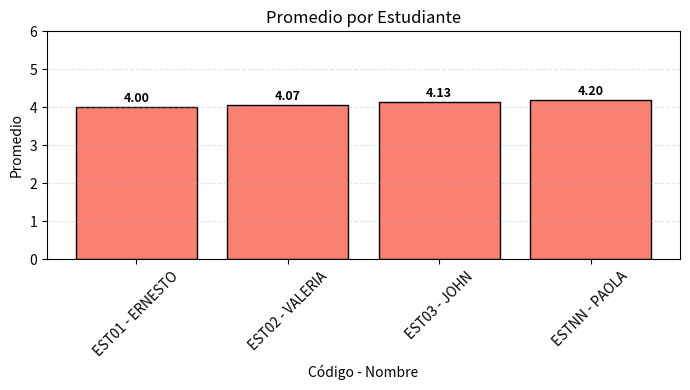

Write the Python code that produced this figure.
import pandas as pd
import matplotlib.pyplot as plt

# Diccionario original con códigos como claves
data = {
    "EST01": {"Nombre": "ERNESTO", "PROGRAMACIÓN": 3.0, "INGLES": 4.0, "HABILIDADES": 5.0},
    "EST02": {"Nombre": "VALERIA", "PROGRAMACIÓN": 3.1, "INGLES": 4.1, "HABILIDADES": 5.0},
    "EST03": {"Nombre": "JOHN",    "PROGRAMACIÓN": 3.2, "INGLES": 4.2, "HABILIDADES": 5.0},
    "ESTNN": {"Nombre": "PAOLA",   "PROGRAMACIÓN": 3.3, "INGLES": 4.3, "HABILIDADES": 5.0}
}

# Crear DataFrame
df = pd.DataFrame.from_dict(data, orient="index")

# Calcular promedio por estudiante (excluyendo la columna "Nombre")
df["Promedio"] = df[["PROGRAMACIÓN", "INGLES", "HABILIDADES"]].mean( axis=1 )

# Crear gráfica de barras con código y nombre
etiquetas = [f"{codigo} - {df.loc[codigo, 'Nombre']}" for codigo in df.index]   # df.loc[filas, columnas]
promedios = df["Promedio"].values

plt.figure(figsize=(7, 4))
bars = plt.bar(etiquetas, promedios, color="salmon", edgecolor="black")

# Añadir etiquetas encima de cada barra
for bar in bars:
    altura = bar.get_height()
    plt.text(bar.get_x() + bar.get_width()/2, altura + 0.05, f"{altura:.2f}",
             ha='center', va='bottom', fontsize=9, fontweight='bold')

# Estilo del gráfico
plt.title("Promedio por Estudiante")
plt.xlabel("Código - Nombre")
plt.ylabel("Promedio")
plt.ylim(0, 6)
plt.xticks(rotation=45)   #grados de rotación de la etiqueta X
plt.grid(axis='y', linestyle='--', alpha=0.3)

plt.tight_layout()
plt.show()